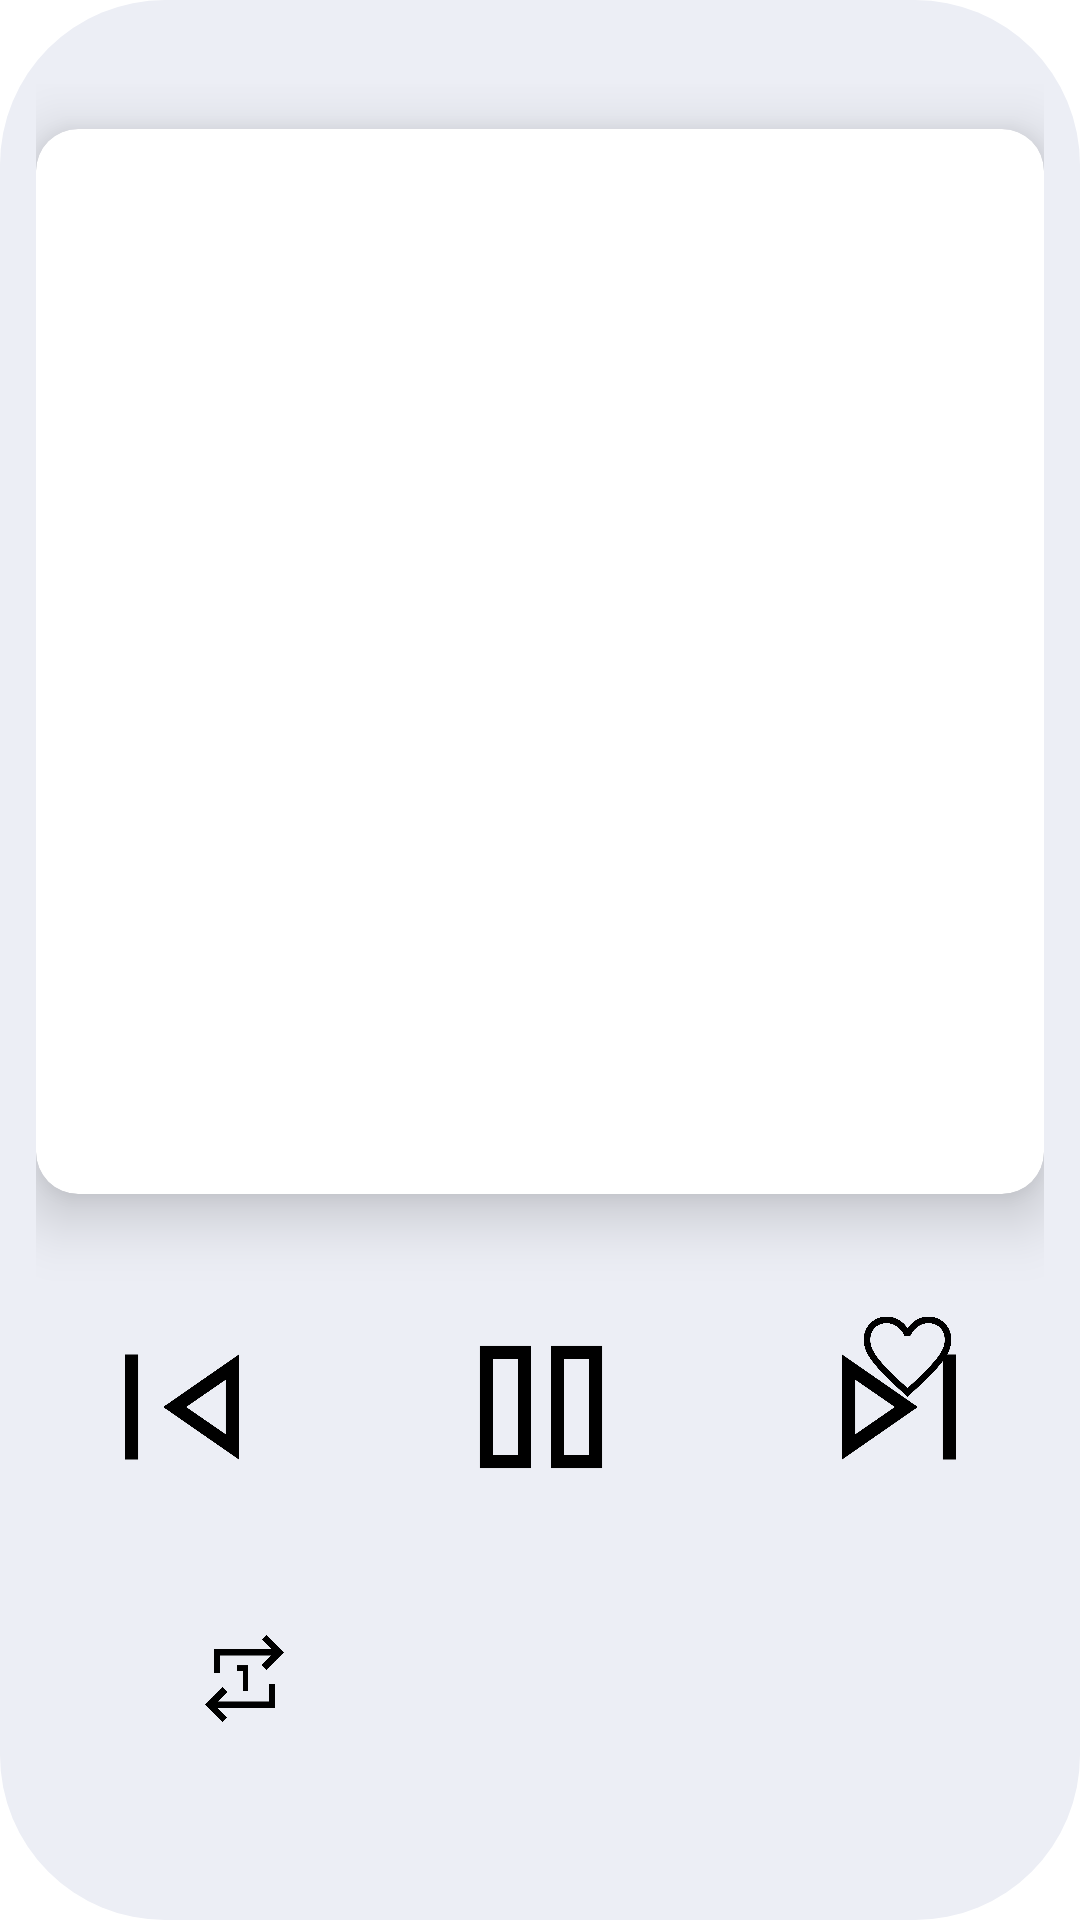

Write the Android layout XML for this screen, with the resource values it uses.
<!-- AndroidManifest.xml: activity theme Theme.TransparentPlayer -->
<!-- res/layout/player.xml -->
<?xml version="1.0" encoding="utf-8"?>
<androidx.constraintlayout.widget.ConstraintLayout xmlns:android="http://schemas.android.com/apk/res/android"
    xmlns:tools="http://schemas.android.com/tools"
    android:id="@+id/playerRoot"
    xmlns:app="http://schemas.android.com/apk/res-auto"
    android:layout_width="match_parent"
    android:layout_height="match_parent"
    android:background="@android:color/transparent">

    
    <View
        android:id="@+id/dimBackground"
        android:layout_width="match_parent"
        android:layout_height="match_parent"
        android:background="#33000000"
        android:visibility="gone" />


    <androidx.constraintlayout.widget.ConstraintLayout
        android:id="@+id/playerPanel"
        android:layout_width="match_parent"
        android:layout_height="match_parent"
        android:background="@drawable/player_bg"
        tools:layout_editor_absoluteX="0dp"
        tools:layout_editor_absoluteY="-133dp">


        <View
            android:id="@+id/view2"
            android:layout_width="90dp"
            android:layout_height="7dp"
            android:layout_marginTop="68dp"
            android:background="@drawable/pill_bg_bar"
            app:layout_constraintEnd_toEndOf="parent"
            app:layout_constraintHorizontal_bias="0.498"
            app:layout_constraintStart_toStartOf="parent"
            app:layout_constraintTop_toTopOf="parent" />


        <androidx.constraintlayout.widget.ConstraintLayout
            android:id="@+id/song_detail_player"
            android:layout_width="match_parent"
            android:layout_height="wrap_content"
            android:padding="4dp"
            app:layout_constraintBottom_toTopOf="@+id/playBottom_player"
            app:layout_constraintTop_toBottomOf="@+id/view2"
            app:layout_constraintVertical_bias="0.458"
            tools:layout_editor_absoluteX="8dp">

            <androidx.cardview.widget.CardView
                android:id="@+id/cardView_player"
                android:layout_width="wrap_content"
                android:layout_height="wrap_content"
                android:layout_gravity="center"
                android:layout_marginTop="15dp"
                app:cardCornerRadius="14dp"
                app:cardElevation="12dp"
                app:layout_constraintEnd_toEndOf="parent"
                app:layout_constraintStart_toStartOf="parent"
                app:layout_constraintTop_toTopOf="parent">

                <ImageView
                    android:id="@+id/imgCover_detail_player"
                    android:layout_width="355dp"
                    android:layout_height="355dp"
                    android:scaleType="centerCrop" />

            </androidx.cardview.widget.CardView>

            <TextView
                android:id="@+id/song_name_player"
                android:layout_width="0dp"
                android:layout_height="35dp"
                android:layout_marginStart="28dp"
                android:ellipsize="end"
                android:maxLines="1"
                android:textColor="#000000"
                android:textSize="25sp"
                android:textStyle="bold"
                app:layout_constraintBottom_toBottomOf="parent"
                app:layout_constraintStart_toStartOf="parent"
                app:layout_constraintTop_toBottomOf="@+id/cardView_player"
                app:layout_constraintEnd_toStartOf="@+id/icon_like_player"
                app:layout_constraintVertical_bias="0.41" />

            <TextView
                android:id="@+id/song_artist_player"
                android:layout_width="0dp"
                android:layout_height="35dp"
                android:layout_marginStart="28dp"
                android:ellipsize="end"
                android:maxLines="1"
                android:textColor="#B3B3B3"
                android:textSize="20sp"
                android:textStyle="bold"
                app:layout_constraintBottom_toBottomOf="parent"
                app:layout_constraintStart_toStartOf="parent"
                app:layout_constraintTop_toBottomOf="@id/song_name_player"
                app:layout_constraintEnd_toStartOf="@+id/icon_like_player" />

            <ImageButton
                android:id="@+id/icon_like_player"
                android:layout_width="35dp"
                android:layout_height="35dp"
                android:layout_marginEnd="28dp"
                android:background="@android:color/transparent"
                android:scaleType="centerInside"
                android:src="@drawable/hollow_favorite_icon"
                app:layout_constraintBottom_toBottomOf="parent"
                app:layout_constraintEnd_toEndOf="parent"
                app:layout_constraintTop_toTopOf="parent"
                app:layout_constraintVertical_bias="0.948" />
        </androidx.constraintlayout.widget.ConstraintLayout>

        <androidx.constraintlayout.widget.ConstraintLayout
            android:id="@+id/playBottom_player"
            android:layout_width="325dp"
            android:layout_height="wrap_content"
            android:layout_marginBottom="120dp"
            android:padding="8dp"
            app:layout_constraintBottom_toBottomOf="parent"
            app:layout_constraintEnd_toEndOf="parent"
            app:layout_constraintStart_toStartOf="parent">

            <ImageButton
                android:id="@+id/icon_skip_next_player"
                android:layout_width="70dp"
                android:layout_height="70dp"
                android:background="?attr/selectableItemBackgroundBorderless"
                android:scaleType="centerInside"
                android:src="@drawable/skip_next_icon"
                app:layout_constraintBottom_toBottomOf="parent"
                app:layout_constraintEnd_toEndOf="parent"
                app:layout_constraintTop_toTopOf="parent" />

            <ImageButton
                android:id="@+id/icon_skip_previous_player"
                android:layout_width="70dp"
                android:layout_height="70dp"
                android:background="?attr/selectableItemBackgroundBorderless"
                android:scaleType="centerInside"
                android:src="@drawable/skip_previous_icon"
                app:layout_constraintBottom_toBottomOf="parent"
                app:layout_constraintStart_toStartOf="parent"
                app:layout_constraintTop_toTopOf="parent" />

            <ImageButton
                android:id="@+id/icon_play_player"
                android:layout_width="70dp"
                android:layout_height="70dp"
                android:background="?attr/selectableItemBackgroundBorderless"
                android:scaleType="centerInside"
                android:src="@drawable/pause_icon"
                app:layout_constraintBottom_toBottomOf="parent"
                app:layout_constraintEnd_toEndOf="@+id/icon_skip_next_player"
                app:layout_constraintStart_toStartOf="@id/icon_skip_previous_player"
                app:layout_constraintTop_toTopOf="parent" />

        </androidx.constraintlayout.widget.ConstraintLayout>

        <TextView
            android:id="@+id/time_player"
            android:layout_width="wrap_content"
            android:layout_height="wrap_content"
            android:text="00:00"
            android:textSize="17sp"
            android:textStyle="bold"
            android:layout_marginTop="-1dp"
            android:layout_marginEnd="18dp"
            app:layout_constraintBottom_toTopOf="@+id/playBottom_player"
            app:layout_constraintEnd_toEndOf="parent"
            app:layout_constraintTop_toBottomOf="@+id/song_detail_player">

        </TextView>

        <SeekBar
            android:id="@+id/seekBar"
            android:layout_width="match_parent"
            android:layout_height="wrap_content"
            android:paddingStart="16dp"
            android:paddingEnd="70dp"
            android:thumb="@null"
            android:background="@null"
            android:progressDrawable="@drawable/seekbar_pill"
            app:layout_constraintBottom_toTopOf="@+id/playBottom_player"
            app:layout_constraintStart_toStartOf="parent"
            app:layout_constraintTop_toBottomOf="@+id/song_detail_player" />

        <ImageButton
            android:id="@+id/icon_playOrder_player"
            android:layout_width="35dp"
            android:layout_height="35dp"
            android:layout_marginStart="56dp"
            android:layout_marginTop="30dp"
            android:background="@android:color/transparent"
            android:scaleType="centerInside"
            android:src="@drawable/repeat_one_icon"
            app:layout_constraintStart_toStartOf="parent"
            app:layout_constraintTop_toBottomOf="@+id/playBottom_player" />

    </androidx.constraintlayout.widget.ConstraintLayout>

</androidx.constraintlayout.widget.ConstraintLayout>
<!-- resources referenced by this layout -->
<resources>
  <!-- drawable hollow_favorite_icon: png bitmap (drawable, 30728 bytes) -->
  <!-- drawable pause_icon: png bitmap (drawable, 15153 bytes) -->
  <!-- drawable pill_bg_bar (drawable) -->
  <?xml version="1.0" encoding="utf-8"?>
  <ripple xmlns:android="http://schemas.android.com/apk/res/android"
      android:color="?attr/colorControlHighlight">
  
      <item>
          <shape android:shape="rectangle">
              
              <corners android:radius="25dp" />
  
              
              <solid android:color="#22000000" />
          </shape>
      </item>
  
  </ripple>
  <!-- drawable player_bg (drawable) -->
  <?xml version="1.0" encoding="utf-8"?>
  <shape xmlns:android="http://schemas.android.com/apk/res/android">
      
      <solid android:color="#eceef5"/>
  
      
      <corners android:radius="55dp"/>
  
      
      <padding
          android:left="8dp"
          android:top="8dp"
          android:right="8dp"
          android:bottom="8dp"/>
  </shape>
  <!-- drawable repeat_one_icon: png bitmap (drawable, 19404 bytes) -->
  <!-- drawable seekbar_pill (drawable) -->
  <?xml version="1.0" encoding="utf-8"?>
  <layer-list xmlns:android="http://schemas.android.com/apk/res/android">
      
      <item android:id="@android:id/background">
          <shape android:shape="rectangle">
              <size android:height="18dp" />
              <solid android:color="#ffffff" />
              <corners android:radius="999dp" />
          </shape>
      </item>
  
      
      <item android:id="@android:id/progress">
          <clip>
              <shape android:shape="rectangle">
                  <size android:height="18dp" />
                  <solid android:color="#cad5ea" />
                  <corners android:radius="999dp" />
              </shape>
          </clip>
      </item>
  </layer-list>
  <!-- drawable skip_next_icon: png bitmap (drawable, 20371 bytes) -->
  <!-- drawable skip_previous_icon: png bitmap (drawable, 20383 bytes) -->
  <style name="Theme.TransparentPlayer" parent="Theme.AppCompat.Light.NoActionBar">
          
          <item name="android:windowIsTranslucent">true</item>
  
          
          <item name="android:windowBackground">@android:color/transparent</item>
  
          
          <item name="android:backgroundDimEnabled">false</item>
  
          
          <item name="android:statusBarColor">@android:color/transparent</item>
      </style>
</resources>
